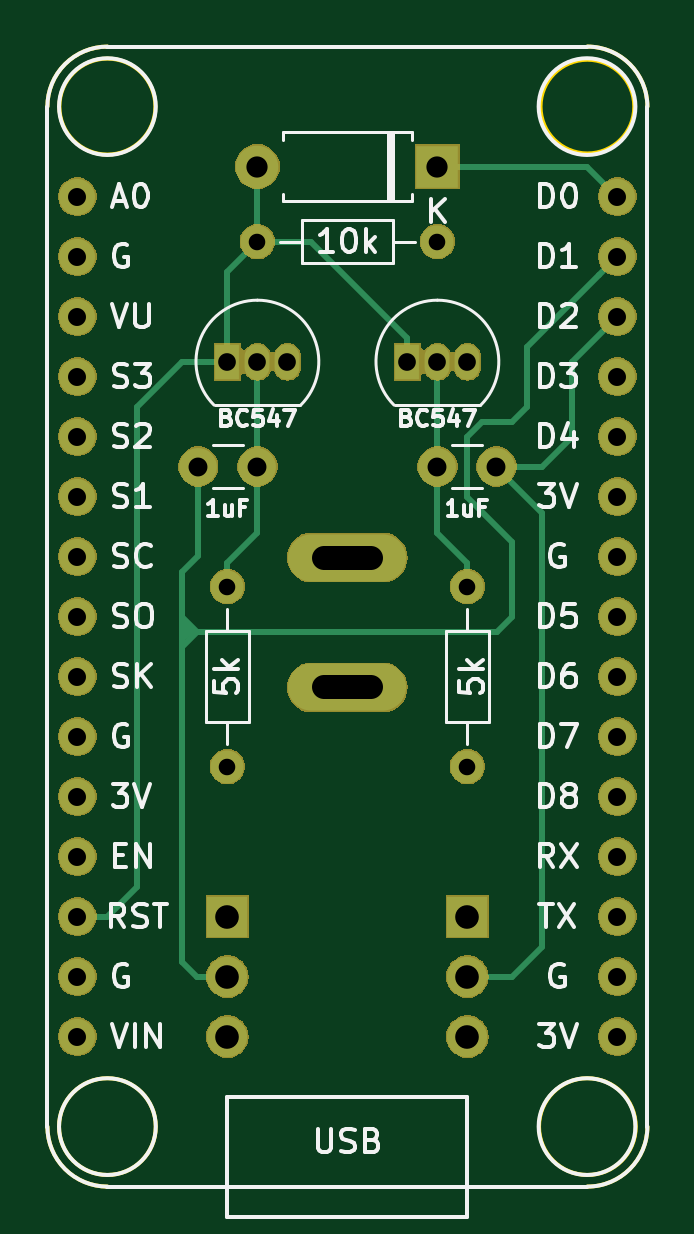
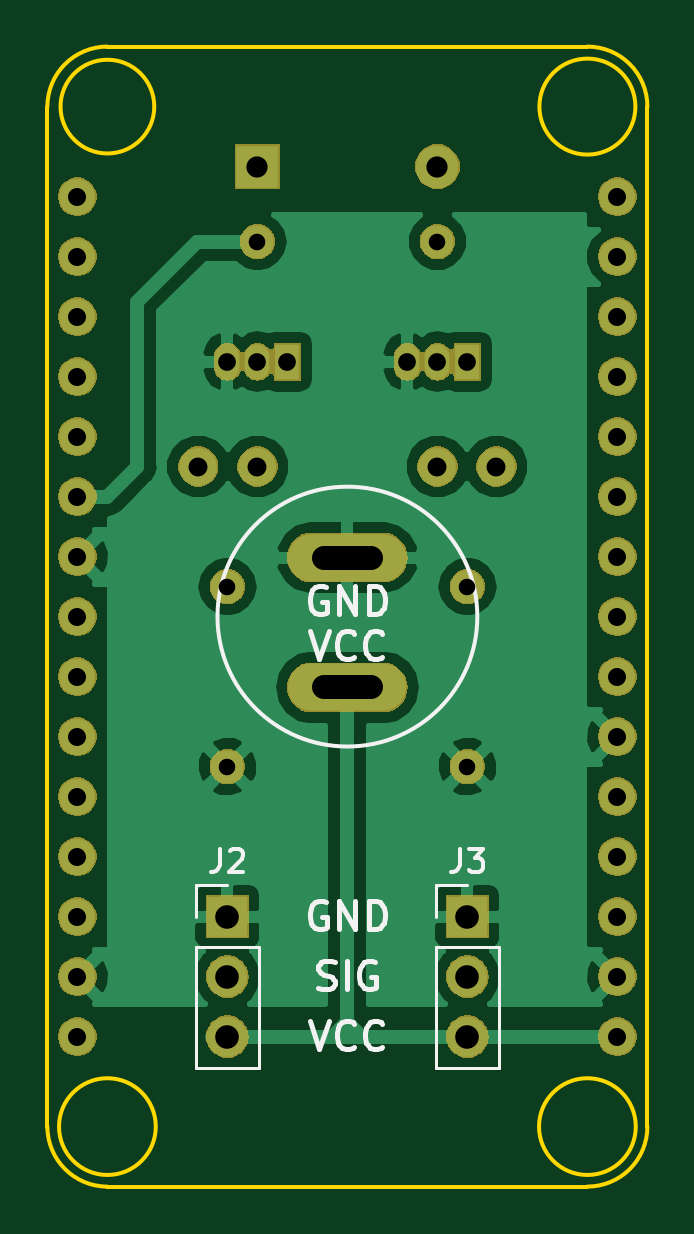
Circuit board: 10 layer files. Board 25.4 x 48.3 mm.
- bottom_copper: Motion Detector-B.Cu.gbr (38462 bytes)
- bottom_mask: Motion Detector-B.Mask.gbr (54921 bytes)
- paste: Motion Detector-B.Paste.gbr (500 bytes)
- bottom_silk: Motion Detector-B.SilkS.gbr (6868 bytes)
- outline: Motion Detector-Edge.Cuts.gbr (1293 bytes)
- top_copper: Motion Detector-F.Cu.gbr (8492 bytes)
- top_mask: Motion Detector-F.Mask.gbr (54921 bytes)
- paste: Motion Detector-F.Paste.gbr (500 bytes)
- top_silk: Motion Detector-F.SilkS.gbr (28812 bytes)
- drill: Motion Detector.drl (899 bytes)

=== bottom_copper: Motion Detector-B.Cu.gbr (38462 bytes, source omitted) ===
=== bottom_mask: Motion Detector-B.Mask.gbr (54921 bytes, source omitted) ===
=== paste: Motion Detector-B.Paste.gbr ===
G04 #@! TF.GenerationSoftware,KiCad,Pcbnew,(5.0.1)-4*
G04 #@! TF.CreationDate,2018-12-08T00:24:21+01:00*
G04 #@! TF.ProjectId,Motion Detector,4D6F74696F6E204465746563746F722E,rev?*
G04 #@! TF.SameCoordinates,Original*
G04 #@! TF.FileFunction,Paste,Bot*
G04 #@! TF.FilePolarity,Positive*
%FSLAX46Y46*%
G04 Gerber Fmt 4.6, Leading zero omitted, Abs format (unit mm)*
G04 Created by KiCad (PCBNEW (5.0.1)-4) date 08-Dec-18 12:24:21 AM*
%MOMM*%
%LPD*%
G01*
G04 APERTURE LIST*
G04 APERTURE END LIST*
M02*

=== bottom_silk: Motion Detector-B.SilkS.gbr ===
G04 #@! TF.GenerationSoftware,KiCad,Pcbnew,(5.0.1)-4*
G04 #@! TF.CreationDate,2018-12-08T00:24:21+01:00*
G04 #@! TF.ProjectId,Motion Detector,4D6F74696F6E204465746563746F722E,rev?*
G04 #@! TF.SameCoordinates,Original*
G04 #@! TF.FileFunction,Legend,Bot*
G04 #@! TF.FilePolarity,Positive*
%FSLAX46Y46*%
G04 Gerber Fmt 4.6, Leading zero omitted, Abs format (unit mm)*
G04 Created by KiCad (PCBNEW (5.0.1)-4) date 08-Dec-18 12:24:21 AM*
%MOMM*%
%LPD*%
G01*
G04 APERTURE LIST*
%ADD10C,0.200000*%
%ADD11C,0.150000*%
%ADD12C,0.120000*%
G04 APERTURE END LIST*
D10*
X149504285Y-94015000D02*
X149618571Y-93957857D01*
X149790000Y-93957857D01*
X149961428Y-94015000D01*
X150075714Y-94129285D01*
X150132857Y-94243571D01*
X150190000Y-94472142D01*
X150190000Y-94643571D01*
X150132857Y-94872142D01*
X150075714Y-94986428D01*
X149961428Y-95100714D01*
X149790000Y-95157857D01*
X149675714Y-95157857D01*
X149504285Y-95100714D01*
X149447142Y-95043571D01*
X149447142Y-94643571D01*
X149675714Y-94643571D01*
X148932857Y-95157857D02*
X148932857Y-93957857D01*
X148247142Y-95157857D01*
X148247142Y-93957857D01*
X147675714Y-95157857D02*
X147675714Y-93957857D01*
X147390000Y-93957857D01*
X147218571Y-94015000D01*
X147104285Y-94129285D01*
X147047142Y-94243571D01*
X146990000Y-94472142D01*
X146990000Y-94643571D01*
X147047142Y-94872142D01*
X147104285Y-94986428D01*
X147218571Y-95100714D01*
X147390000Y-95157857D01*
X147675714Y-95157857D01*
X150190000Y-95862857D02*
X149790000Y-97062857D01*
X149390000Y-95862857D01*
X148304285Y-96948571D02*
X148361428Y-97005714D01*
X148532857Y-97062857D01*
X148647142Y-97062857D01*
X148818571Y-97005714D01*
X148932857Y-96891428D01*
X148990000Y-96777142D01*
X149047142Y-96548571D01*
X149047142Y-96377142D01*
X148990000Y-96148571D01*
X148932857Y-96034285D01*
X148818571Y-95920000D01*
X148647142Y-95862857D01*
X148532857Y-95862857D01*
X148361428Y-95920000D01*
X148304285Y-95977142D01*
X147104285Y-96948571D02*
X147161428Y-97005714D01*
X147332857Y-97062857D01*
X147447142Y-97062857D01*
X147618571Y-97005714D01*
X147732857Y-96891428D01*
X147790000Y-96777142D01*
X147847142Y-96548571D01*
X147847142Y-96377142D01*
X147790000Y-96148571D01*
X147732857Y-96034285D01*
X147618571Y-95920000D01*
X147447142Y-95862857D01*
X147332857Y-95862857D01*
X147161428Y-95920000D01*
X147104285Y-95977142D01*
X149818571Y-110975714D02*
X149647142Y-111032857D01*
X149361428Y-111032857D01*
X149247142Y-110975714D01*
X149190000Y-110918571D01*
X149132857Y-110804285D01*
X149132857Y-110690000D01*
X149190000Y-110575714D01*
X149247142Y-110518571D01*
X149361428Y-110461428D01*
X149590000Y-110404285D01*
X149704285Y-110347142D01*
X149761428Y-110290000D01*
X149818571Y-110175714D01*
X149818571Y-110061428D01*
X149761428Y-109947142D01*
X149704285Y-109890000D01*
X149590000Y-109832857D01*
X149304285Y-109832857D01*
X149132857Y-109890000D01*
X148618571Y-111032857D02*
X148618571Y-109832857D01*
X147418571Y-109890000D02*
X147532857Y-109832857D01*
X147704285Y-109832857D01*
X147875714Y-109890000D01*
X147990000Y-110004285D01*
X148047142Y-110118571D01*
X148104285Y-110347142D01*
X148104285Y-110518571D01*
X148047142Y-110747142D01*
X147990000Y-110861428D01*
X147875714Y-110975714D01*
X147704285Y-111032857D01*
X147590000Y-111032857D01*
X147418571Y-110975714D01*
X147361428Y-110918571D01*
X147361428Y-110518571D01*
X147590000Y-110518571D01*
X149504285Y-107350000D02*
X149618571Y-107292857D01*
X149790000Y-107292857D01*
X149961428Y-107350000D01*
X150075714Y-107464285D01*
X150132857Y-107578571D01*
X150190000Y-107807142D01*
X150190000Y-107978571D01*
X150132857Y-108207142D01*
X150075714Y-108321428D01*
X149961428Y-108435714D01*
X149790000Y-108492857D01*
X149675714Y-108492857D01*
X149504285Y-108435714D01*
X149447142Y-108378571D01*
X149447142Y-107978571D01*
X149675714Y-107978571D01*
X148932857Y-108492857D02*
X148932857Y-107292857D01*
X148247142Y-108492857D01*
X148247142Y-107292857D01*
X147675714Y-108492857D02*
X147675714Y-107292857D01*
X147390000Y-107292857D01*
X147218571Y-107350000D01*
X147104285Y-107464285D01*
X147047142Y-107578571D01*
X146990000Y-107807142D01*
X146990000Y-107978571D01*
X147047142Y-108207142D01*
X147104285Y-108321428D01*
X147218571Y-108435714D01*
X147390000Y-108492857D01*
X147675714Y-108492857D01*
X150190000Y-112372857D02*
X149790000Y-113572857D01*
X149390000Y-112372857D01*
X148304285Y-113458571D02*
X148361428Y-113515714D01*
X148532857Y-113572857D01*
X148647142Y-113572857D01*
X148818571Y-113515714D01*
X148932857Y-113401428D01*
X148990000Y-113287142D01*
X149047142Y-113058571D01*
X149047142Y-112887142D01*
X148990000Y-112658571D01*
X148932857Y-112544285D01*
X148818571Y-112430000D01*
X148647142Y-112372857D01*
X148532857Y-112372857D01*
X148361428Y-112430000D01*
X148304285Y-112487142D01*
X147104285Y-113458571D02*
X147161428Y-113515714D01*
X147332857Y-113572857D01*
X147447142Y-113572857D01*
X147618571Y-113515714D01*
X147732857Y-113401428D01*
X147790000Y-113287142D01*
X147847142Y-113058571D01*
X147847142Y-112887142D01*
X147790000Y-112658571D01*
X147732857Y-112544285D01*
X147618571Y-112430000D01*
X147447142Y-112372857D01*
X147332857Y-112372857D01*
X147161428Y-112430000D01*
X147104285Y-112487142D01*
D11*
G04 #@! TO.C,J1*
X154090000Y-95250000D02*
G75*
G03X154090000Y-95250000I-5500000J0D01*
G01*
D12*
G04 #@! TO.C,J2*
X155000000Y-114360000D02*
X152340000Y-114360000D01*
X155000000Y-109220000D02*
X155000000Y-114360000D01*
X152340000Y-109220000D02*
X152340000Y-114360000D01*
X155000000Y-109220000D02*
X152340000Y-109220000D01*
X155000000Y-107950000D02*
X155000000Y-106620000D01*
X155000000Y-106620000D02*
X153670000Y-106620000D01*
G04 #@! TO.C,J3*
X144840000Y-106620000D02*
X143510000Y-106620000D01*
X144840000Y-107950000D02*
X144840000Y-106620000D01*
X144840000Y-109220000D02*
X142180000Y-109220000D01*
X142180000Y-109220000D02*
X142180000Y-114360000D01*
X144840000Y-109220000D02*
X144840000Y-114360000D01*
X144840000Y-114360000D02*
X142180000Y-114360000D01*
G04 #@! TO.C,J2*
D11*
X154003333Y-105072380D02*
X154003333Y-105786666D01*
X154050952Y-105929523D01*
X154146190Y-106024761D01*
X154289047Y-106072380D01*
X154384285Y-106072380D01*
X153574761Y-105167619D02*
X153527142Y-105120000D01*
X153431904Y-105072380D01*
X153193809Y-105072380D01*
X153098571Y-105120000D01*
X153050952Y-105167619D01*
X153003333Y-105262857D01*
X153003333Y-105358095D01*
X153050952Y-105500952D01*
X153622380Y-106072380D01*
X153003333Y-106072380D01*
G04 #@! TO.C,J3*
X143843333Y-105072380D02*
X143843333Y-105786666D01*
X143890952Y-105929523D01*
X143986190Y-106024761D01*
X144129047Y-106072380D01*
X144224285Y-106072380D01*
X143462380Y-105072380D02*
X142843333Y-105072380D01*
X143176666Y-105453333D01*
X143033809Y-105453333D01*
X142938571Y-105500952D01*
X142890952Y-105548571D01*
X142843333Y-105643809D01*
X142843333Y-105881904D01*
X142890952Y-105977142D01*
X142938571Y-106024761D01*
X143033809Y-106072380D01*
X143319523Y-106072380D01*
X143414761Y-106024761D01*
X143462380Y-105977142D01*
G04 #@! TD*
M02*

=== outline: Motion Detector-Edge.Cuts.gbr ===
G04 #@! TF.GenerationSoftware,KiCad,Pcbnew,(5.0.1)-4*
G04 #@! TF.CreationDate,2018-12-08T00:24:21+01:00*
G04 #@! TF.ProjectId,Motion Detector,4D6F74696F6E204465746563746F722E,rev?*
G04 #@! TF.SameCoordinates,Original*
G04 #@! TF.FileFunction,Profile,NP*
%FSLAX46Y46*%
G04 Gerber Fmt 4.6, Leading zero omitted, Abs format (unit mm)*
G04 Created by KiCad (PCBNEW (5.0.1)-4) date 08-Dec-18 12:24:21 AM*
%MOMM*%
%LPD*%
G01*
G04 APERTURE LIST*
%ADD10C,0.150000*%
G04 APERTURE END LIST*
D10*
X160797813Y-116840000D02*
G75*
G03X160797813Y-116840000I-2047813J0D01*
G01*
X140477813Y-116840000D02*
G75*
G03X140477813Y-116840000I-2047813J0D01*
G01*
X140462000Y-73660000D02*
G75*
G03X140462000Y-73660000I-2032000J0D01*
G01*
X160733803Y-73660000D02*
G75*
G03X160733803Y-73660000I-1983803J0D01*
G01*
X135890000Y-116840000D02*
X135890000Y-73660000D01*
X158750000Y-119380000D02*
X138430000Y-119380000D01*
X161290000Y-73660000D02*
X161290000Y-116840000D01*
X138430000Y-71120000D02*
X158750000Y-71120000D01*
X158750000Y-71120000D02*
G75*
G02X161290000Y-73660000I0J-2540000D01*
G01*
X135890000Y-73660000D02*
G75*
G02X138430000Y-71120000I2540000J0D01*
G01*
X138430000Y-119380000D02*
G75*
G02X135890000Y-116840000I0J2540000D01*
G01*
X161290000Y-116840000D02*
G75*
G02X158750000Y-119380000I-2540000J0D01*
G01*
M02*

=== top_copper: Motion Detector-F.Cu.gbr (8492 bytes, source omitted) ===
=== top_mask: Motion Detector-F.Mask.gbr (54921 bytes, source omitted) ===
=== paste: Motion Detector-F.Paste.gbr ===
G04 #@! TF.GenerationSoftware,KiCad,Pcbnew,(5.0.1)-4*
G04 #@! TF.CreationDate,2018-12-08T00:24:21+01:00*
G04 #@! TF.ProjectId,Motion Detector,4D6F74696F6E204465746563746F722E,rev?*
G04 #@! TF.SameCoordinates,Original*
G04 #@! TF.FileFunction,Paste,Top*
G04 #@! TF.FilePolarity,Positive*
%FSLAX46Y46*%
G04 Gerber Fmt 4.6, Leading zero omitted, Abs format (unit mm)*
G04 Created by KiCad (PCBNEW (5.0.1)-4) date 08-Dec-18 12:24:21 AM*
%MOMM*%
%LPD*%
G01*
G04 APERTURE LIST*
G04 APERTURE END LIST*
M02*

=== top_silk: Motion Detector-F.SilkS.gbr (28812 bytes, source omitted) ===
=== drill: Motion Detector.drl ===
M48
;DRILL file {KiCad (5.0.1)-4} date 08-Dec-18 12:21:23 AM
;FORMAT={-:-/ absolute / inch / decimal}
FMAT,2
INCH,TZ
T1C0.0276
T2C0.0295
T3C0.0300
T4C0.0315
T5C0.0354
T6C0.0394
%
G90
G05
M72
T1
X5.7Y-3.125
X6.Y-3.125
X5.65Y-3.7
X5.65Y-4.
X6.05Y-3.7
X6.05Y-4.
T2
X5.65Y-3.325
X5.7Y-3.325
X5.75Y-3.325
X5.95Y-3.325
X6.Y-3.325
X6.05Y-3.325
T3
X5.4Y-3.05
X5.4Y-3.15
X5.4Y-3.25
X5.4Y-3.35
X5.4Y-3.45
X5.4Y-3.55
X5.4Y-3.65
X5.4Y-3.75
X5.4Y-3.85
X5.4Y-3.95
X5.4Y-4.05
X5.4Y-4.15
X5.4Y-4.25
X5.4Y-4.35
X5.4Y-4.45
X6.3Y-3.05
X6.3Y-3.15
X6.3Y-3.25
X6.3Y-3.35
X6.3Y-3.45
X6.3Y-3.55
X6.3Y-3.65
X6.3Y-3.75
X6.3Y-3.85
X6.3Y-3.95
X6.3Y-4.05
X6.3Y-4.15
X6.3Y-4.25
X6.3Y-4.35
X6.3Y-4.45
T4
X5.6016Y-3.5
X5.7Y-3.5
X6.Y-3.5
X6.0984Y-3.5
T5
X5.7Y-3.
X6.Y-3.
T6
X5.65Y-4.25
X5.65Y-4.35
X5.65Y-4.45
X6.05Y-4.25
X6.05Y-4.35
X6.05Y-4.45
T6
X5.8894Y-3.6516G85X5.8106Y-3.6516
G05
X5.8894Y-3.8681G85X5.8106Y-3.8681
G05
T0
M30

